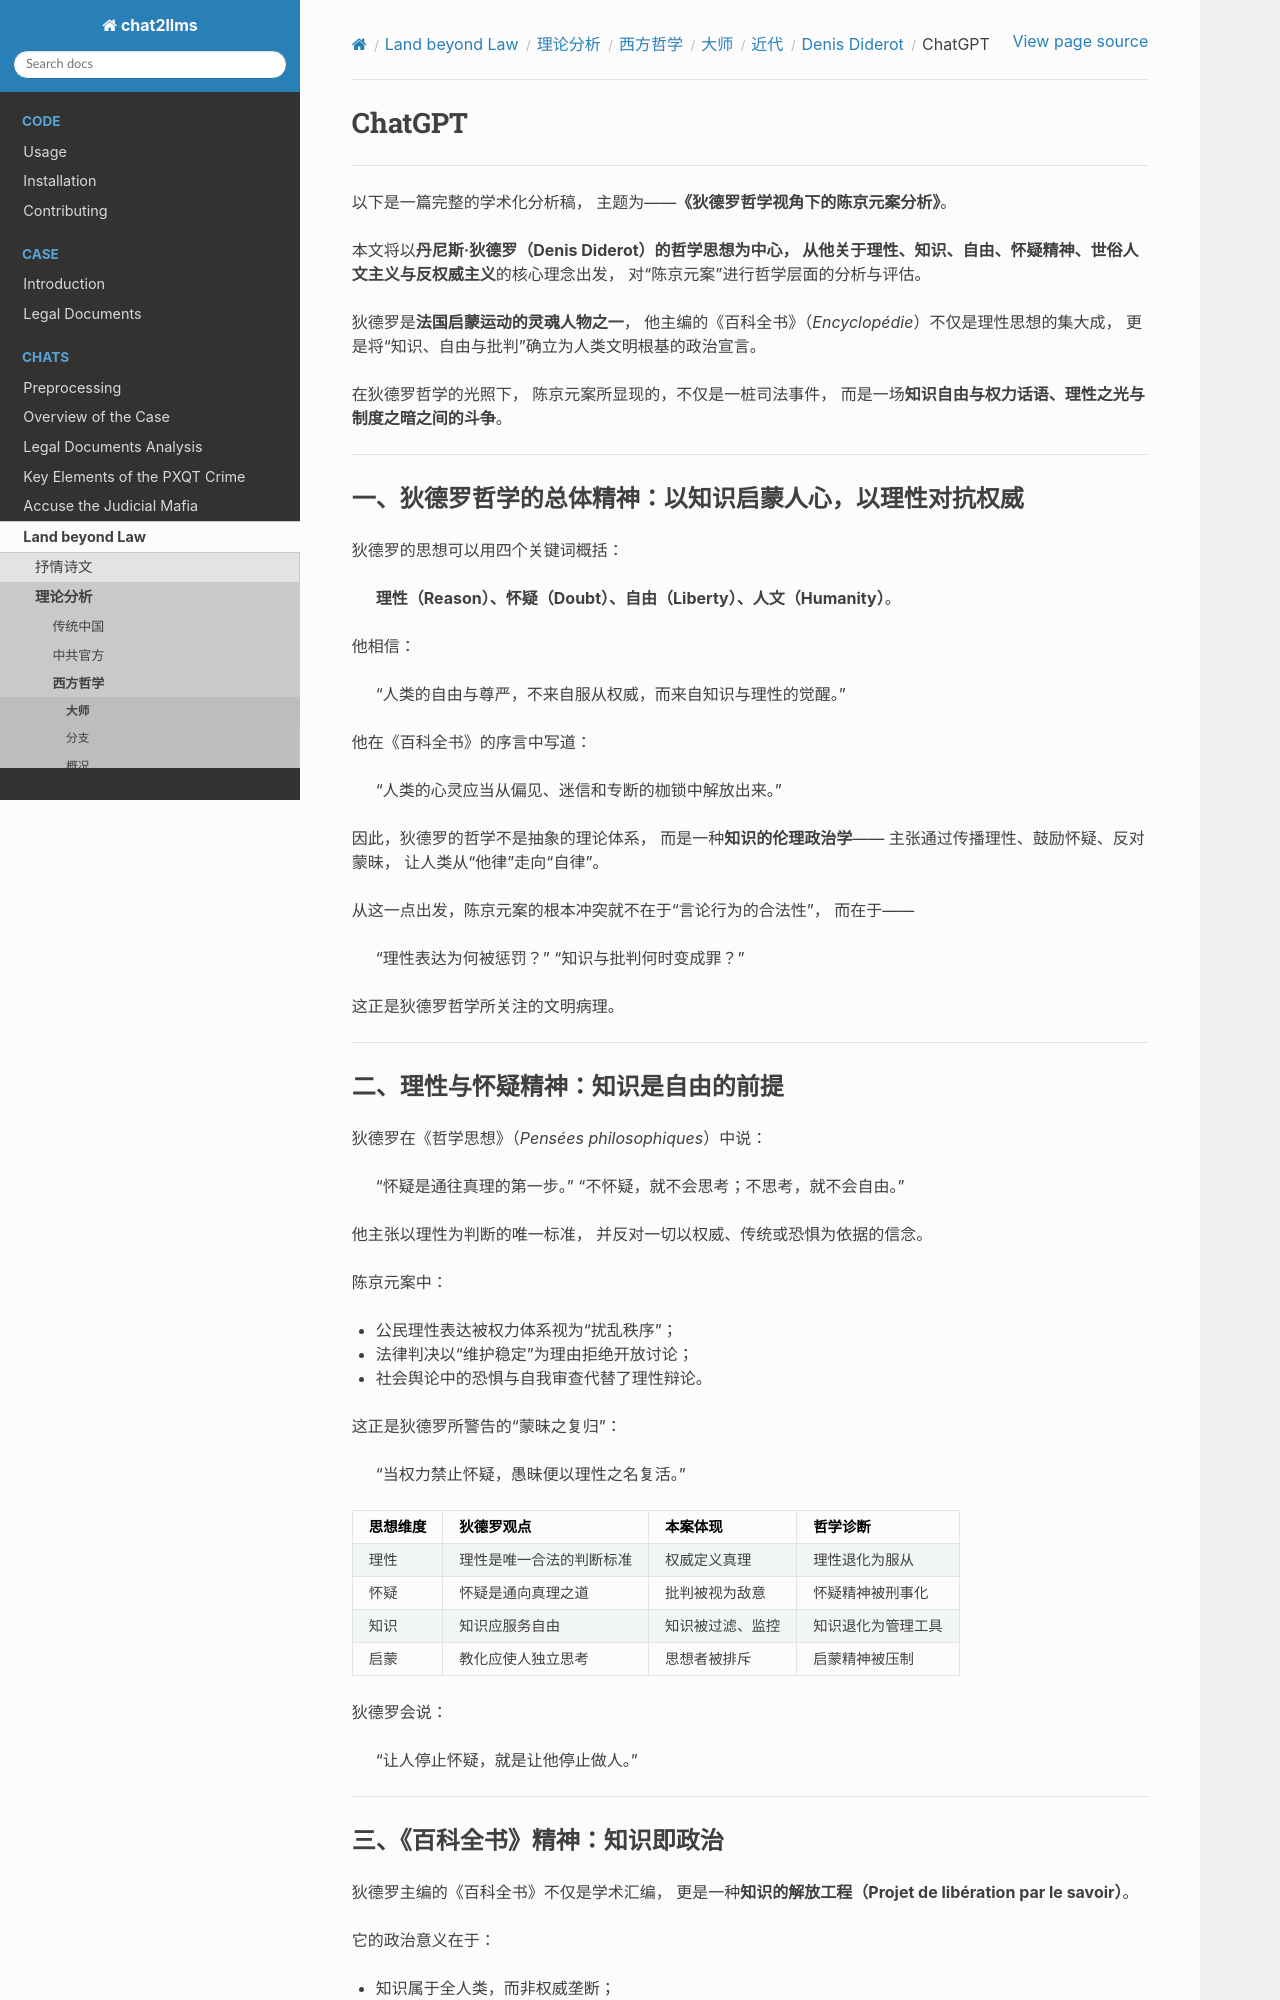

repository: goldollarch/chat2llms · page: chats/outlaw/analyse/foreign/master/recent/diderot/chatgpt.html · generator: sphinx

# ChatGPT

---

以下是一篇完整的学术化分析稿，
主题为——**《狄德罗哲学视角下的陈京元案分析》**。

本文将以**丹尼斯·狄德罗（Denis Diderot）**的哲学思想为中心，
从他关于**理性、知识、自由、怀疑精神、世俗人文主义与反权威主义**的核心理念出发，
对“陈京元案”进行哲学层面的分析与评估。

狄德罗是**法国启蒙运动的灵魂人物之一**，
他主编的《百科全书》（*Encyclopédie*）不仅是理性思想的集大成，
更是将“知识、自由与批判”确立为人类文明根基的政治宣言。

在狄德罗哲学的光照下，
陈京元案所显现的，不仅是一桩司法事件，
而是一场**知识自由与权力话语、理性之光与制度之暗之间的斗争**。

---

## 一、狄德罗哲学的总体精神：以知识启蒙人心，以理性对抗权威

狄德罗的思想可以用四个关键词概括：

> **理性（Reason）、怀疑（Doubt）、自由（Liberty）、人文（Humanity）**。

他相信：

> “人类的自由与尊严，不来自服从权威，而来自知识与理性的觉醒。”

他在《百科全书》的序言中写道：

> “人类的心灵应当从偏见、迷信和专断的枷锁中解放出来。”

因此，狄德罗的哲学不是抽象的理论体系，
而是一种**知识的伦理政治学**——
主张通过传播理性、鼓励怀疑、反对蒙昧，
让人类从“他律”走向“自律”。

从这一点出发，陈京元案的根本冲突就不在于“言论行为的合法性”，
而在于——

> “理性表达为何被惩罚？”
> “知识与批判何时变成罪？”

这正是狄德罗哲学所关注的文明病理。

---

## 二、理性与怀疑精神：知识是自由的前提

狄德罗在《哲学思想》（*Pensées philosophiques*）中说：

> “怀疑是通往真理的第一步。”
> “不怀疑，就不会思考；不思考，就不会自由。”

他主张以理性为判断的唯一标准，
并反对一切以权威、传统或恐惧为依据的信念。

陈京元案中：

* 公民理性表达被权力体系视为“扰乱秩序”；
* 法律判决以“维护稳定”为理由拒绝开放讨论；
* 社会舆论中的恐惧与自我审查代替了理性辩论。

这正是狄德罗所警告的“蒙昧之复归”：

> “当权力禁止怀疑，愚昧便以理性之名复活。”

| 思想维度 | 狄德罗观点        | 本案体现     | 哲学诊断      |
| ---- | ------------ | -------- | --------- |
| 理性   | 理性是唯一合法的判断标准 | 权威定义真理   | 理性退化为服从   |
| 怀疑   | 怀疑是通向真理之道    | 批判被视为敌意  | 怀疑精神被刑事化  |
| 知识   | 知识应服务自由      | 知识被过滤、监控 | 知识退化为管理工具 |
| 启蒙   | 教化应使人独立思考    | 思想者被排斥   | 启蒙精神被压制   |

狄德罗会说：

> “让人停止怀疑，就是让他停止做人。”

---
